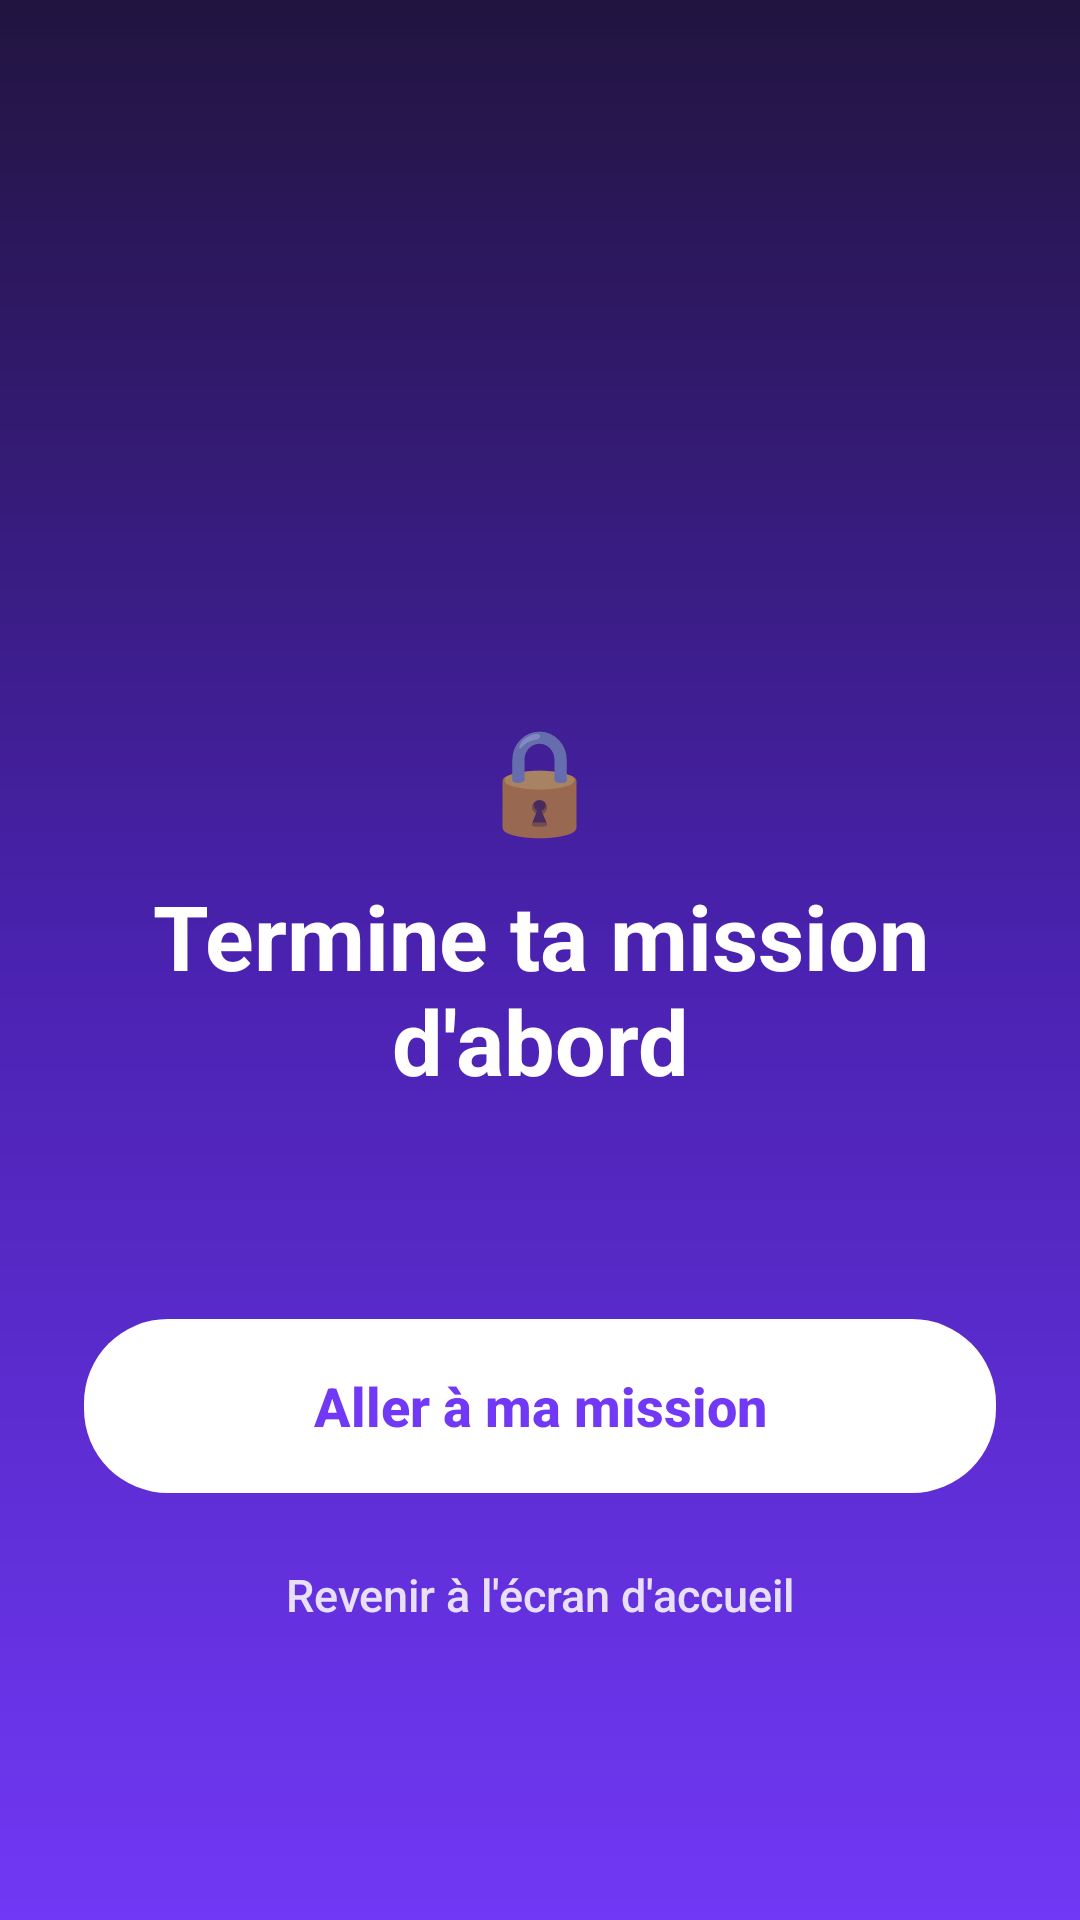

Android layout source for this screen:
<!-- AndroidManifest.xml: activity theme Theme.Discipline.Blocage -->
<!-- res/layout/activity_blocage.xml -->
<?xml version="1.0" encoding="utf-8"?>
<LinearLayout xmlns:android="http://schemas.android.com/apk/res/android"
    android:layout_width="match_parent"
    android:layout_height="match_parent"
    android:gravity="center"
    android:orientation="vertical"
    android:padding="28dp">

    <ImageView
        android:layout_width="140dp"
        android:layout_height="140dp"
        android:contentDescription="@string/app_name"
        android:src="@drawable/chat" />

    <TextView
        android:layout_width="wrap_content"
        android:layout_height="wrap_content"
        android:layout_marginTop="14dp"
        android:text="🔒"
        android:textSize="34sp" />

    <TextView
        android:layout_width="match_parent"
        android:layout_height="wrap_content"
        android:layout_marginTop="10dp"
        android:gravity="center"
        android:text="@string/blocage_titre"
        android:textColor="@color/blanc"
        android:textSize="30sp"
        android:textStyle="bold" />

    <TextView
        android:id="@+id/texte"
        android:layout_width="match_parent"
        android:layout_height="wrap_content"
        android:layout_marginTop="14dp"
        android:gravity="center"
        android:lineSpacingExtra="4dp"
        android:textColor="@color/blanc_doux"
        android:textSize="17sp" />

    <Button
        android:id="@+id/aller"
        android:layout_width="match_parent"
        android:layout_height="58dp"
        android:layout_marginTop="36dp"
        android:background="@drawable/bouton_blanc"
        android:stateListAnimator="@null"
        android:text="@string/blocage_bouton"
        android:textAllCaps="false"
        android:textColor="@color/violet"
        android:textSize="18sp"
        android:textStyle="bold" />

    <Button
        android:id="@+id/quitter"
        android:layout_width="match_parent"
        android:layout_height="52dp"
        android:layout_marginTop="8dp"
        android:background="@android:color/transparent"
        android:stateListAnimator="@null"
        android:text="@string/blocage_quitter"
        android:textAllCaps="false"
        android:textColor="@color/blanc_doux"
        android:textSize="15sp" />
</LinearLayout>
<!-- resources referenced by this layout -->
<resources>
  <color name="blanc">#FFFFFF</color>
  <color name="blanc_doux">#D9FFFFFF</color>
  <color name="violet">#7138F5</color>
  <!-- drawable bouton_blanc (drawable) -->
  <?xml version="1.0" encoding="utf-8"?>
  <ripple xmlns:android="http://schemas.android.com/apk/res/android" android:color="#337138F5">
      <item>
          <shape>
              <solid android:color="@color/blanc" />
              <corners android:radius="28dp" />
          </shape>
      </item>
  </ripple>
  <string name="app_name">Discipline+</string>
  <string name="blocage_bouton">Aller à ma mission</string>
  <string name="blocage_quitter">Revenir à l\'écran d\'accueil</string>
  <string name="blocage_titre">Termine ta mission d\'abord</string>
  <style name="Theme.Discipline.Blocage">
          <item name="android:windowBackground">@drawable/fond_blocage</item>
          <item name="android:statusBarColor">@color/violet_profond</item>
          <item name="android:navigationBarColor">@color/violet</item>
          <item name="android:windowAnimationStyle">@null</item>
      </style>
  <!-- drawable fond_blocage (drawable) -->
  <?xml version="1.0" encoding="utf-8"?>
  <shape xmlns:android="http://schemas.android.com/apk/res/android">
      <gradient
          android:angle="270"
          android:centerColor="#4A22B0"
          android:endColor="@color/violet"
          android:startColor="@color/violet_profond" />
  </shape>
  <color name="violet_profond">#21143F</color>
</resources>
